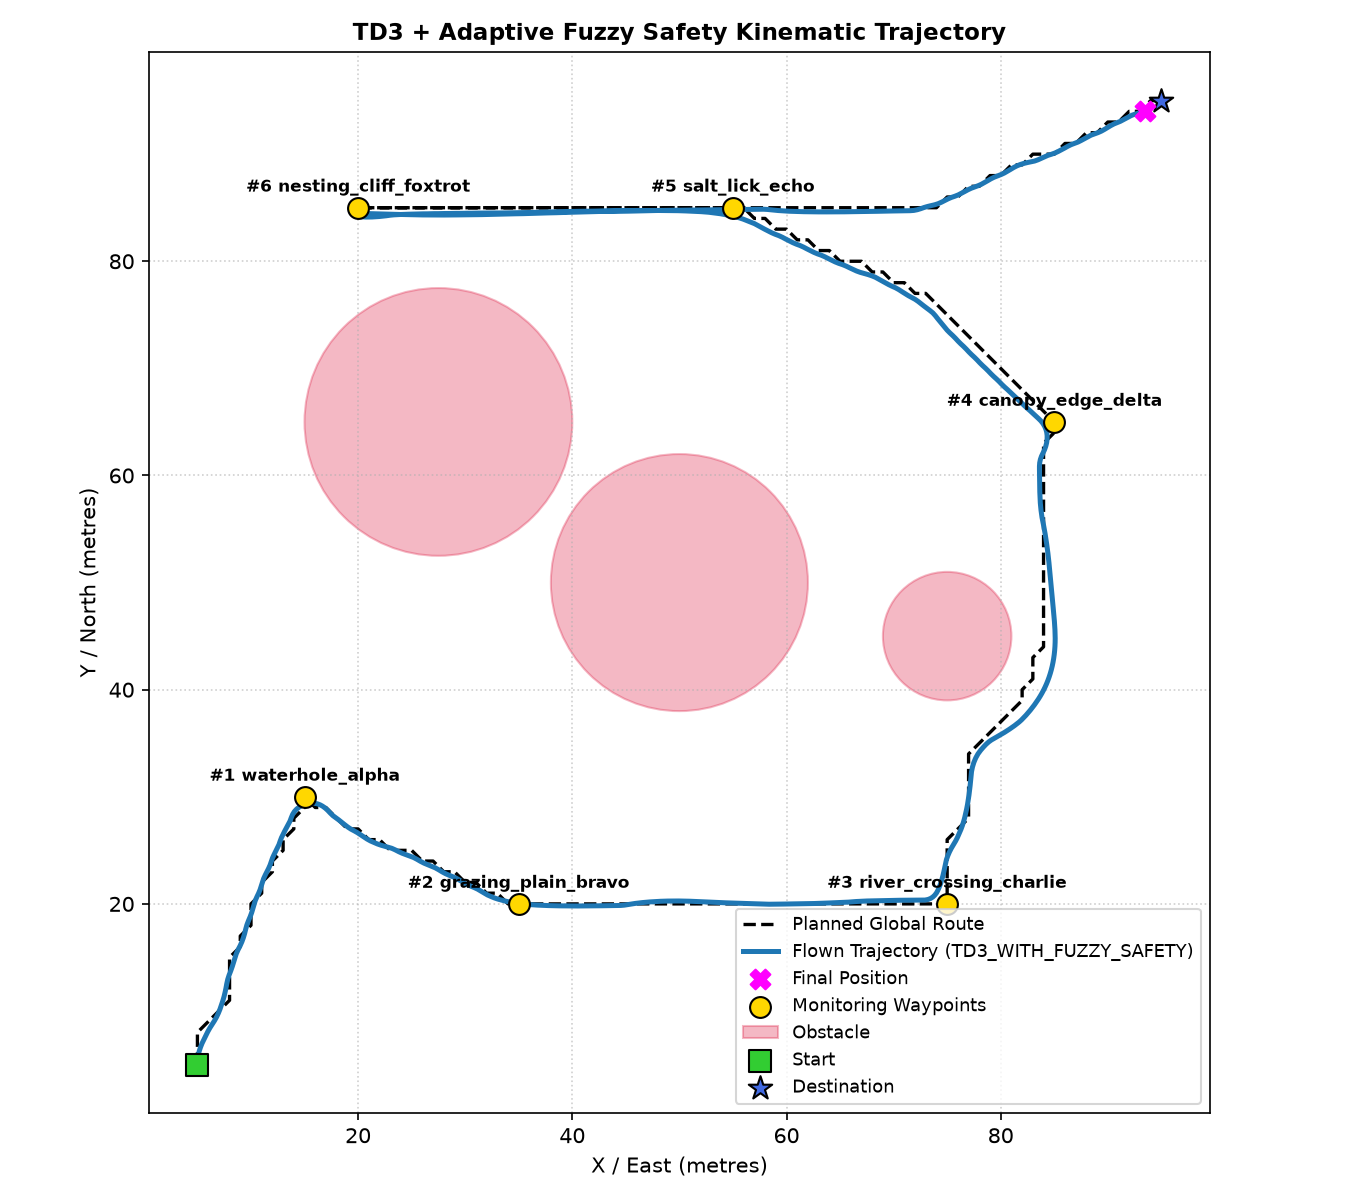

Data behind this chart, as committed beside it:
step, x, y, z
0, 5.0, 5.0, 10.0
1, 5.001, 5.02, 10.01
2, 5.005, 5.08, 10.02
3, 5.012, 5.18, 10.03
4, 5.024, 5.32, 10.04
5, 5.04, 5.5, 10.04
6, 5.059, 5.72, 10.04
7, 5.098, 5.98, 10.04
8, 5.178, 6.28, 10.03
9, 5.289, 6.62, 10.03
10, 5.433, 6.981, 10.02
11, 5.606, 7.344, 10.01
12, 5.786, 7.706, 10.01
13, 5.964, 8.066, 10.01
14, 6.161, 8.417, 10.01
15, 6.378, 8.757, 10.01
16, 6.594, 9.094, 10.01
17, 6.79, 9.445, 10.02
18, 6.962, 9.812, 10.02
19, 7.112, 10.19, 10.02
20, 7.244, 10.57, 10.01
21, 7.372, 10.95, 10.01
22, 7.484, 11.34, 10
23, 7.579, 11.73, 9.996
24, 7.664, 12.13, 9.99
25, 7.738, 12.54, 9.983
26, 7.829, 12.95, 9.976
27, 7.96, 13.36, 9.97
28, 8.112, 13.75, 9.967
29, 8.251, 14.15, 9.966
30, 8.373, 14.55, 9.964
31, 8.49, 14.95, 9.963
32, 8.624, 15.34, 9.96
33, 8.797, 15.72, 9.957
34, 8.986, 16.09, 9.958
35, 9.151, 16.46, 9.959
36, 9.289, 16.84, 9.958
37, 9.406, 17.23, 9.954
38, 9.505, 17.63, 9.949
39, 9.619, 18.04, 9.941
40, 9.768, 18.44, 9.934
41, 9.928, 18.81, 9.93
42, 10.06, 19.18, 9.927
43, 10.17, 19.55, 9.921
44, 10.28, 19.92, 9.915
45, 10.39, 20.29, 9.906
46, 10.54, 20.64, 9.897
47, 10.71, 20.98, 9.894
48, 10.85, 21.32, 9.894
49, 10.96, 21.67, 9.89
50, 11.06, 22.03, 9.884
51, 11.18, 22.37, 9.874
52, 11.33, 22.69, 9.865
53, 11.49, 23.01, 9.863
54, 11.65, 23.31, 9.869
55, 11.79, 23.63, 9.875
56, 11.89, 23.96, 9.874
57, 12.01, 24.29, 9.864
58, 12.15, 24.6, 9.85
59, 12.31, 24.91, 9.844
... 752 more rows
